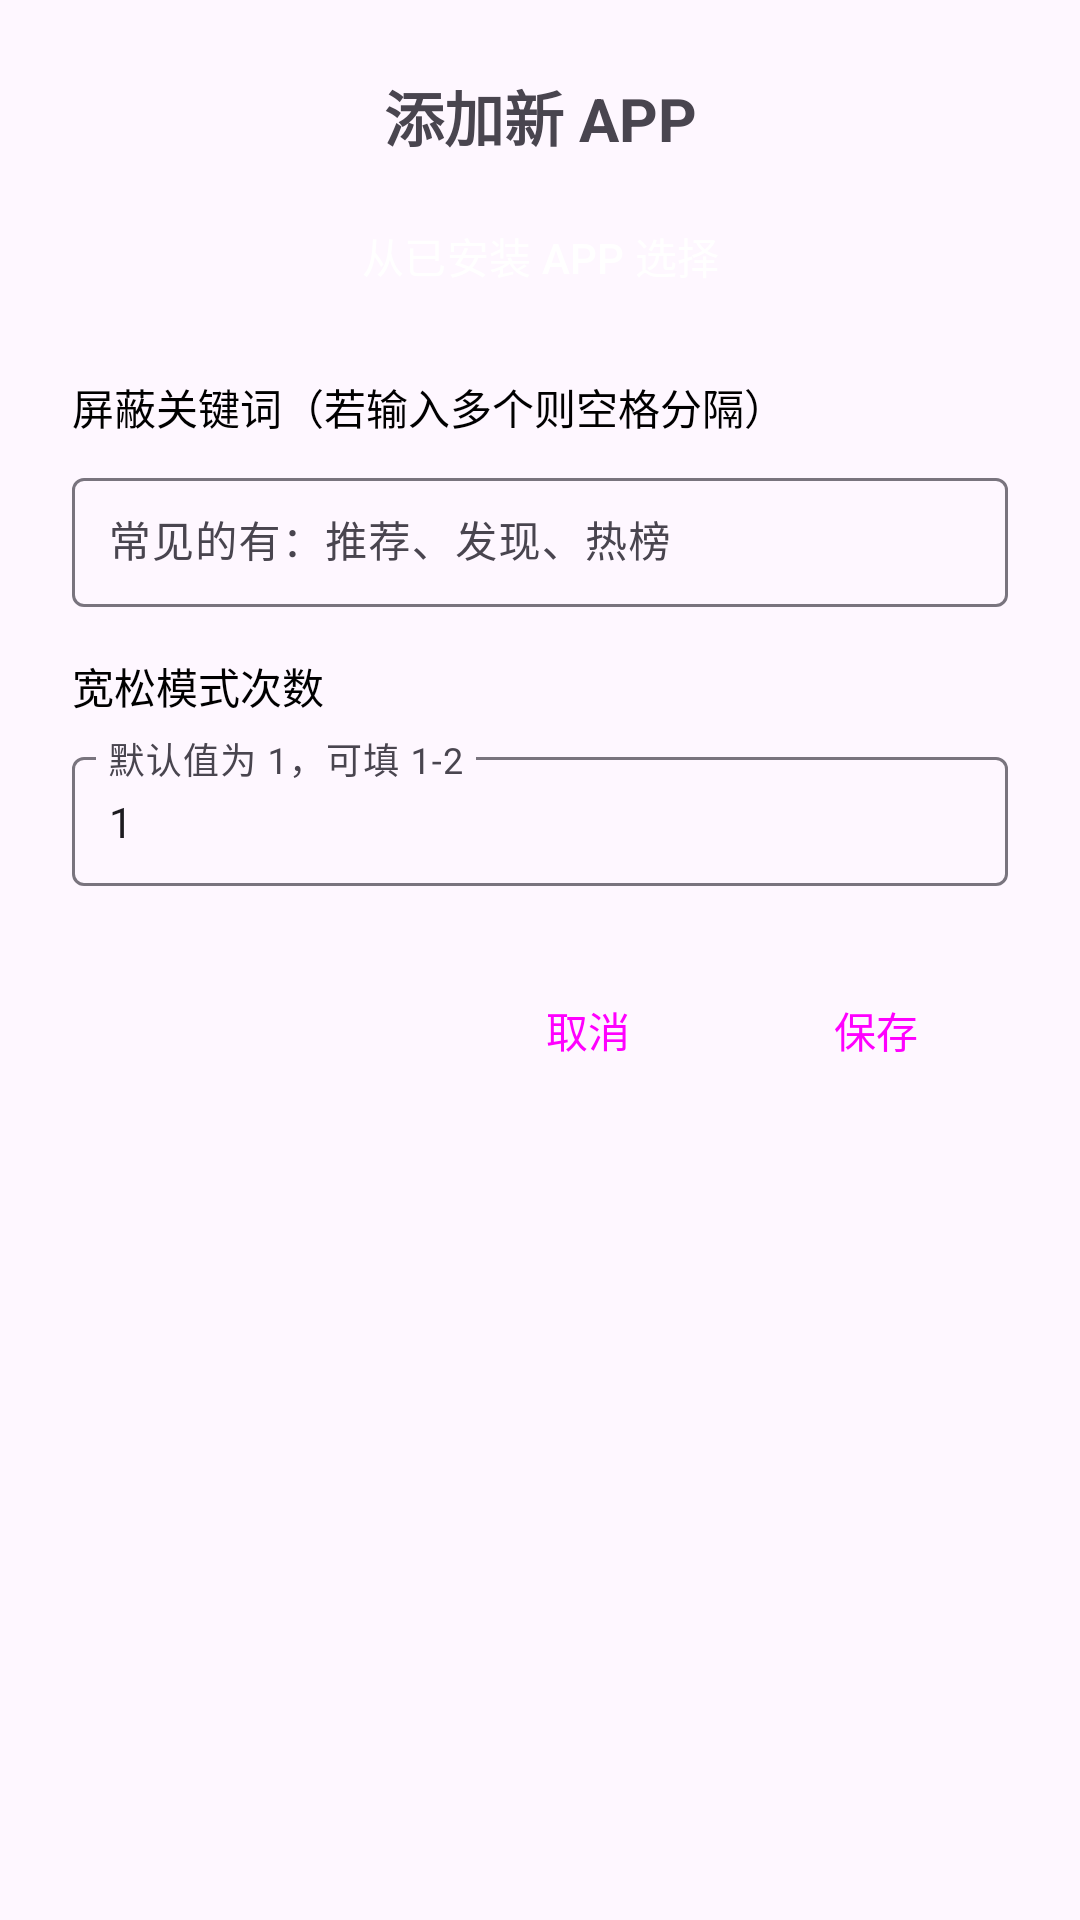

Produce the Android XML layout that renders to this screen, including the resource entries it uses.
<!-- AndroidManifest.xml: application theme Theme.Basic -->
<!-- res/layout/dialog_add_app.xml -->
<?xml version="1.0" encoding="utf-8"?>
<LinearLayout xmlns:android="http://schemas.android.com/apk/res/android"
    xmlns:app="http://schemas.android.com/apk/res-auto"
    android:layout_width="match_parent"
    android:layout_height="wrap_content"
    android:orientation="vertical"
    android:padding="24dp">

    <TextView
        android:layout_width="match_parent"
        android:layout_height="wrap_content"
        android:text="添加新 APP"
        android:textSize="20sp"
        android:textStyle="bold"
        android:gravity="center"
        android:layout_marginBottom="8dp" />

    
    <Button
        android:id="@+id/btn_pick_installed_app"
        android:layout_width="wrap_content"
        android:layout_height="wrap_content"
        android:layout_gravity="center_horizontal"
        android:text="从已安装 APP 选择"
        android:textColor="@android:color/white"
        android:backgroundTint="#4CAF50"
        app:icon="@drawable/ic_menu_log"
        app:iconTint="@android:color/white"
        android:layout_marginBottom="16dp"
        style="@style/Widget.Material3.Button" />

    
    <LinearLayout
        android:id="@+id/layout_selected_app"
        android:layout_width="match_parent"
        android:layout_height="wrap_content"
        android:orientation="horizontal"
        android:gravity="center_vertical"
        android:padding="12dp"
        android:layout_marginBottom="16dp"
        android:visibility="gone"
        android:background="@drawable/bg_selected_app">

        <ImageView
            android:id="@+id/iv_selected_icon"
            android:layout_width="40dp"
            android:layout_height="40dp"
            android:layout_marginEnd="12dp"
            android:contentDescription="@null" />

        <LinearLayout
            android:layout_width="0dp"
            android:layout_height="wrap_content"
            android:layout_weight="1"
            android:orientation="vertical">

            <TextView
                android:id="@+id/tv_selected_name"
                android:layout_width="match_parent"
                android:layout_height="wrap_content"
                android:text="未选择应用"
                android:textSize="15sp"
                android:textStyle="bold"
                android:maxLines="1"
                android:ellipsize="end"
                android:textColor="@android:color/black" />

            <TextView
                android:id="@+id/tv_selected_package"
                android:layout_width="match_parent"
                android:layout_height="wrap_content"
                android:text="请点击上方按钮选择应用"
                android:textSize="12sp"
                android:maxLines="1"
                android:ellipsize="end"
                android:textColor="#757575" />

        </LinearLayout>

    </LinearLayout>

    
    <TextView
        android:layout_width="match_parent"
        android:layout_height="wrap_content"
        android:text="屏蔽关键词（若输入多个则空格分隔）"
        android:textSize="14sp"
        android:textColor="@android:color/black"
        android:layout_marginBottom="8dp" />

    <com.google.android.material.textfield.TextInputLayout
        android:id="@+id/layout_target_word"
        android:layout_width="match_parent"
        android:layout_height="wrap_content"
        android:layout_marginBottom="16dp"
        android:hint="常见的有：推荐、发现、热榜"
        app:hintTextColor="#757575"
        style="@style/Widget.Material3.TextInputLayout.OutlinedBox">

        <com.google.android.material.textfield.TextInputEditText
            android:id="@+id/et_target_word"
            android:layout_width="match_parent"
            android:layout_height="wrap_content"
            android:inputType="text"
            android:maxLines="1"
            android:textSize="14sp"
            android:padding="12dp" />

    </com.google.android.material.textfield.TextInputLayout>

    
    <TextView
        android:layout_width="match_parent"
        android:layout_height="wrap_content"
        android:text="宽松模式次数"
        android:textSize="14sp"
        android:textColor="@android:color/black"
        android:layout_marginBottom="8dp" />

    <com.google.android.material.textfield.TextInputLayout
        android:id="@+id/layout_relaxed_limit_count"
        android:layout_width="match_parent"
        android:layout_height="wrap_content"
        android:layout_marginBottom="24dp"
        android:hint="默认值为 1，可填 1-2"
        app:hintTextColor="#757575"
        style="@style/Widget.Material3.TextInputLayout.OutlinedBox">

        <com.google.android.material.textfield.TextInputEditText
            android:id="@+id/et_relaxed_limit_count"
            android:layout_width="match_parent"
            android:layout_height="wrap_content"
            android:inputType="number"
            android:maxLength="1"
            android:maxLines="1"
            android:text="1"
            android:textSize="14sp"
            android:padding="12dp" />

    </com.google.android.material.textfield.TextInputLayout>

    <LinearLayout
        android:layout_width="match_parent"
        android:layout_height="wrap_content"
        android:orientation="horizontal"
        android:gravity="end">

        <Button
            android:id="@+id/btn_cancel"
            android:layout_width="wrap_content"
            android:layout_height="wrap_content"
            android:text="取消"
            android:layout_marginEnd="8dp"
            style="@style/Widget.Material3.Button.TextButton" />

        <Button
            android:id="@+id/btn_save"
            android:layout_width="wrap_content"
            android:layout_height="wrap_content"
            android:text="保存"
            style="@style/Widget.Material3.Button" />

    </LinearLayout>

</LinearLayout>
<!-- resources referenced by this layout -->
<resources>
  <!-- drawable bg_selected_app (drawable) -->
  <?xml version="1.0" encoding="utf-8"?>
  <shape xmlns:android="http://schemas.android.com/apk/res/android"
      android:shape="rectangle">
      <solid android:color="@android:color/white" />
      <corners android:radius="12dp" />
      <stroke
          android:width="1dp"
          android:color="#D0D0D0" />
  </shape>
  <!-- drawable ic_menu_log (drawable) -->
  <vector xmlns:android="http://schemas.android.com/apk/res/android"
      android:width="24dp"
      android:height="24dp"
      android:viewportWidth="24"
      android:viewportHeight="24">
      <path
          android:fillColor="#202020"
          android:pathData="M14,2H6c-1.1,0 -2,0.9 -2,2v16c0,1.1 0.9,2 2,2h12c1.1,0 2,-0.9 2,-2V8l-6,-6zM13,9V3.5L18.5,9H13zM8,13h8v2H8v-2zM8,17h8v2H8v-2z" />
  </vector>
  <style name="Theme.Basic" parent="Base.Theme.Basic" />
  <style name="Base.Theme.Basic" parent="Theme.Material3.DayNight.NoActionBar">
          
          
      </style>
</resources>
